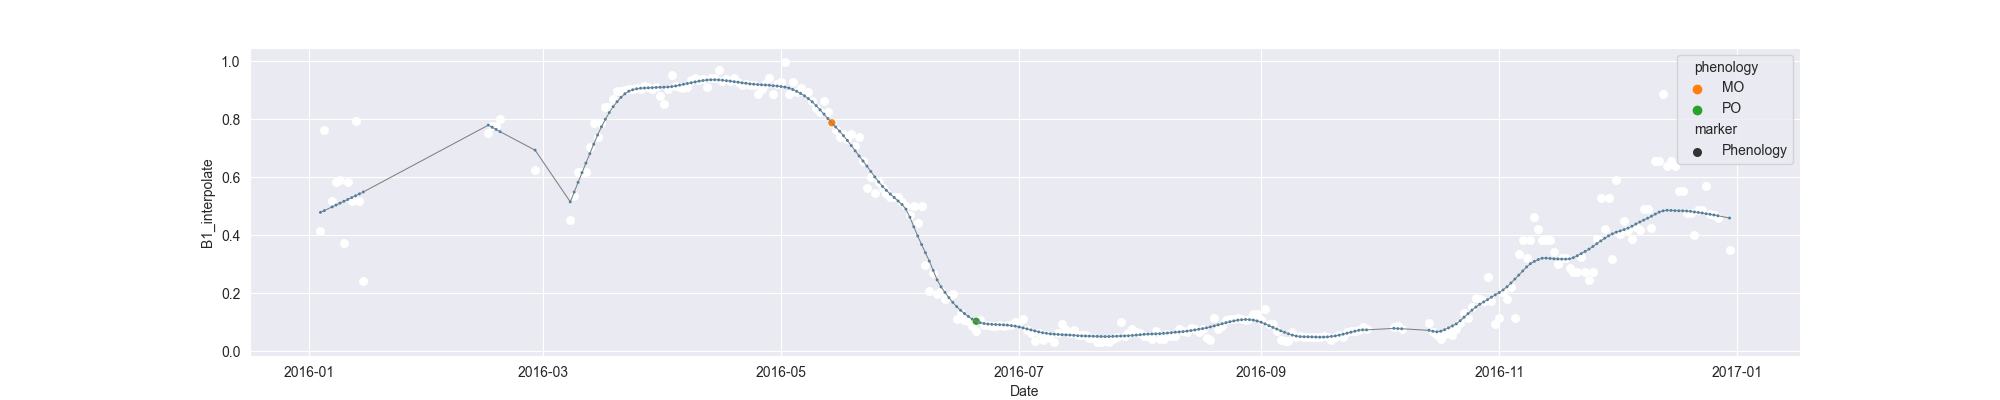

The file beside this chart, header and first rows:
system:time_start, B1, B1_interpolate, B1_phenology
2016-01-04, 0.414, 0.414, 
2016-01-05, 0.7635, 0.7635, 
2016-01-06, , , 
2016-01-07, , 0.5171, 
2016-01-08, , 0.5836, 
2016-01-09, , 0.5905, 
2016-01-10, 0.3739, 0.3739, 
2016-01-11, , 0.5836, 
2016-01-12, , 0.5185, 
2016-01-13, 0.7934, 0.7934, 
2016-01-14, , 0.5185, 
2016-01-15, 0.2435, 0.2435, 
2016-01-16, , , 
2016-01-17, , , 
2016-01-18, , , 
2016-01-19, , , 
2016-01-20, , , 
2016-01-21, , , 
2016-01-22, , , 
2016-01-23, , , 
2016-01-24, , , 
2016-01-25, , , 
2016-01-26, , , 
2016-01-27, , , 
2016-01-28, , , 
2016-01-29, , , 
2016-01-30, , , 
2016-01-31, , , 
2016-02-01, , , 
2016-02-02, , , 
2016-02-03, , , 
2016-02-04, , , 
2016-02-05, , , 
2016-02-06, , , 
2016-02-07, , , 
2016-02-08, , , 
2016-02-09, , , 
2016-02-10, , , 
2016-02-11, , , 
2016-02-12, , , 
2016-02-13, , , 
2016-02-14, , , 
2016-02-15, , , 
2016-02-16, 0.7522, 0.7522, 
2016-02-17, , 0.776, 
2016-02-18, , 0.776, 
2016-02-19, 0.7997, 0.7997, 
2016-02-20, , , 
2016-02-21, , , 
2016-02-22, , , 
2016-02-23, , , 
2016-02-24, , , 
2016-02-25, , , 
2016-02-26, , , 
2016-02-27, , , 
2016-02-28, , 0.6256, 
2016-02-29, , , 
2016-03-01, , , 
2016-03-02, , , 
2016-03-03, , , 
... 302 more rows
